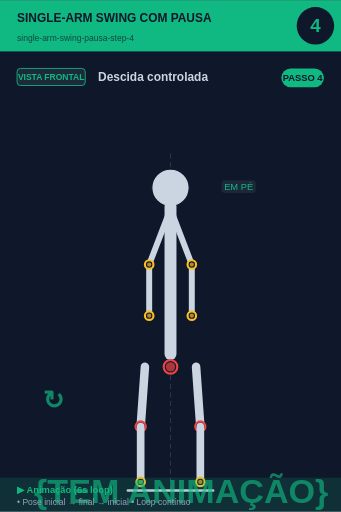
t = 0.00 s
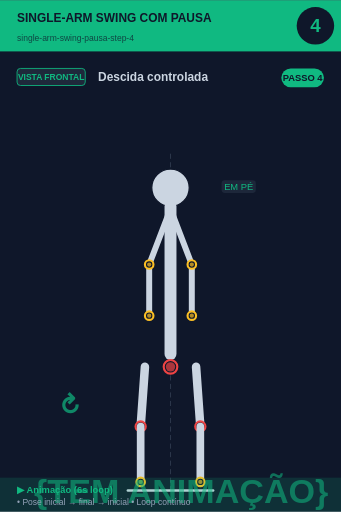
t = 0.75 s
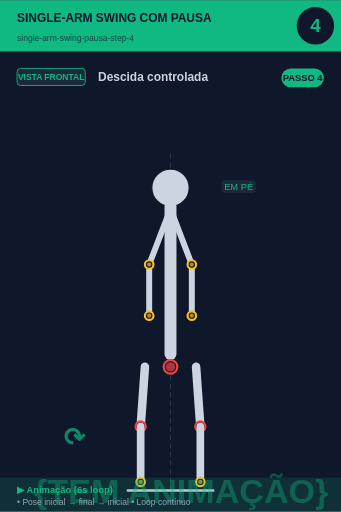
t = 2.25 s
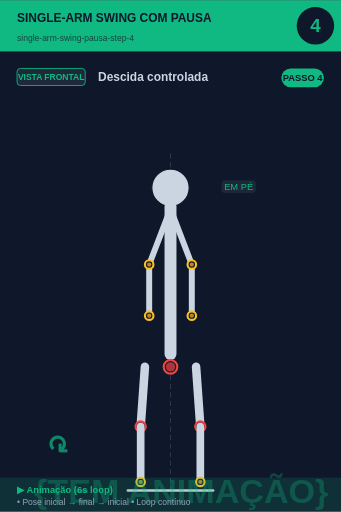
t = 3.00 s
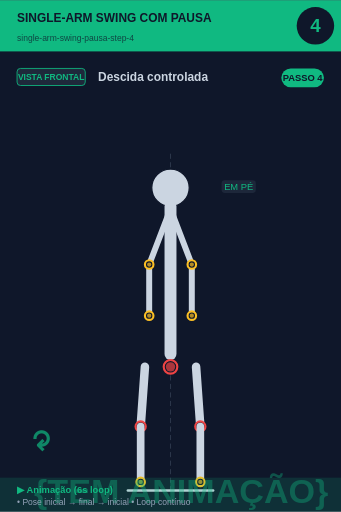
t = 3.75 s
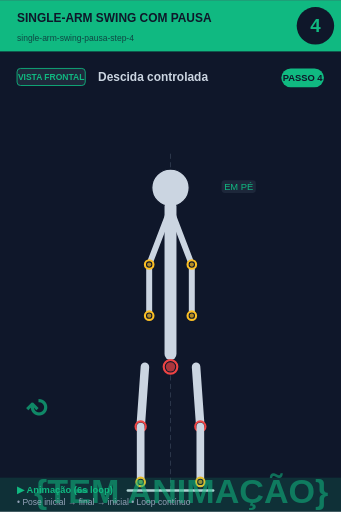
t = 5.25 s

The animated SVG that drew these frames (rendered in a browser with its animation timeline set to each time). Animation: 2 SMIL elements (animate=1,animateTransform=1); one cycle of 6.00 s, repeats indefinitely.

<svg xmlns="http://www.w3.org/2000/svg" viewBox="0 0 400 600" width="400" height="600">
<rect width="400" height="600" fill="#0f172a"/>

<!-- Header -->
<rect x="0" y="0" width="400" height="60" fill="#10b981"/>
<text x="20" y="25" font-size="14" font-weight="bold" fill="#0f172a" font-family="sans-serif">SINGLE-ARM SWING COM PAUSA</text>
<text x="20" y="48" font-size="10" fill="#0f172a" opacity="0.7" font-family="sans-serif">single-arm-swing-pausa-step-4</text>

<!-- Step circle -->
<circle cx="370" cy="30" r="22" fill="#0f172a"/>
<text x="370" y="37" font-size="22" font-weight="bold" fill="#10b981" text-anchor="middle" font-family="sans-serif">4</text>

<!-- Vista + título -->
<rect x="20" y="80" width="80" height="20" rx="4" fill="#1e293b" stroke="#10b981" stroke-width="1"/>
<text x="60" y="94" font-size="10" font-weight="bold" fill="#10b981" text-anchor="middle" font-family="sans-serif">VISTA FRONTAL</text>
<text x="115" y="95" font-size="14" font-weight="bold" fill="#cbd5e1" font-family="sans-serif">Descida controlada</text>

<!-- Corpo + animação -->
<g transform="translate(0, 50)">
<line x1="200" y1="130" x2="200" y2="530" stroke="#475569" stroke-width="1" stroke-dasharray="6,4" opacity="0.6"/><circle cx="200" cy="170" r="12" fill="#0f172a" stroke="#fbbf24" stroke-width="2.5"/><circle cx="200" cy="170" r="9.5" fill="#fbbf24" opacity="0.7"/><circle cx="200" cy="170" r="22" fill="#cbd5e1" stroke="#0f172a" stroke-width="1.5"/><line x1="200" y1="192" x2="200" y2="365" stroke="#cbd5e1" stroke-width="14" stroke-linecap="round"/><circle cx="200" cy="380" r="8" fill="#0f172a" stroke="#ef4444" stroke-width="2.5"/><circle cx="200" cy="380" r="5.5" fill="#ef4444" opacity="0.7"/><line x1="198" y1="200" x2="175" y2="260" stroke="#cbd5e1" stroke-width="7" stroke-linecap="round"/><line x1="202" y1="200" x2="225" y2="260" stroke="#cbd5e1" stroke-width="7" stroke-linecap="round"/><line x1="175" y1="260" x2="175" y2="320" stroke="#cbd5e1" stroke-width="7" stroke-linecap="round"/><line x1="225" y1="260" x2="225" y2="320" stroke="#cbd5e1" stroke-width="7" stroke-linecap="round"/><circle cx="175" cy="320" r="5" fill="#0f172a" stroke="#fbbf24" stroke-width="2.5"/><circle cx="175" cy="320" r="2.5" fill="#fbbf24" opacity="0.7"/><circle cx="225" cy="320" r="5" fill="#0f172a" stroke="#fbbf24" stroke-width="2.5"/><circle cx="225" cy="320" r="2.5" fill="#fbbf24" opacity="0.7"/><circle cx="175" cy="260" r="5" fill="#0f172a" stroke="#fbbf24" stroke-width="2.5"/><circle cx="175" cy="260" r="2.5" fill="#fbbf24" opacity="0.7"/><circle cx="225" cy="260" r="5" fill="#0f172a" stroke="#fbbf24" stroke-width="2.5"/><circle cx="225" cy="260" r="2.5" fill="#fbbf24" opacity="0.7"/><line x1="170" y1="380" x2="165" y2="450" stroke="#cbd5e1" stroke-width="10" stroke-linecap="round"/><line x1="230" y1="380" x2="235" y2="450" stroke="#cbd5e1" stroke-width="10" stroke-linecap="round"/><circle cx="165" cy="450" r="6" fill="#0f172a" stroke="#ef4444" stroke-width="2.5"/><circle cx="165" cy="450" r="3.5" fill="#ef4444" opacity="0.7"/><circle cx="235" cy="450" r="6" fill="#0f172a" stroke="#ef4444" stroke-width="2.5"/><circle cx="235" cy="450" r="3.5" fill="#ef4444" opacity="0.7"/><line x1="165" y1="450" x2="165" y2="515" stroke="#cbd5e1" stroke-width="9" stroke-linecap="round"/><line x1="235" y1="450" x2="235" y2="515" stroke="#cbd5e1" stroke-width="9" stroke-linecap="round"/><circle cx="165" cy="515" r="5" fill="#0f172a" stroke="#fbbf24" stroke-width="2.5"/><circle cx="165" cy="515" r="2.5" fill="#fbbf24" opacity="0.7"/><circle cx="235" cy="515" r="5" fill="#0f172a" stroke="#fbbf24" stroke-width="2.5"/><circle cx="235" cy="515" r="2.5" fill="#fbbf24" opacity="0.7"/><line x1="150" y1="525" x2="250" y2="525" stroke="#cbd5e1" stroke-width="3" stroke-linecap="round"/><rect x="259.875" y="161" width="40.25" height="15" rx="4" fill="#1e293b" opacity="0.95"/><text x="280" y="173" font-size="11" fill="#10b981" text-anchor="middle" font-family="sans-serif" font-weight="500">EM PÉ</text>
<!-- Indicador de movimento animado no canto inferior -->
<g opacity="0.7">
<text x="40" y="540" font-size="40" fill="#10b981" font-weight="bold" font-family="sans-serif">
{TEM ANIMAÇÃO}
<animate attributeName="opacity" values="0.9;0.4;0.9" dur="6s" repeatCount="indefinite"/>
</text>
</g>
</g>

<!-- Footer -->
<rect x="0" y="560" width="400" height="40" fill="#10b981" opacity="0.15"/>
<text x="20" y="578" font-size="11" font-weight="bold" fill="#10b981" font-family="sans-serif">▶ Animação (6s loop)</text>
<text x="20" y="592" font-size="10" fill="#94a3b8" font-family="sans-serif">• Pose inicial → final → inicial • Loop contínuo</text>

<!-- Tag PASSO N -->
<g transform="translate(330, 80)">
<rect x="0" y="0" width="50" height="22" rx="11" fill="#10b981"/>
<text x="25" y="15" font-size="11" font-weight="bold" fill="#0f172a" text-anchor="middle" font-family="sans-serif">PASSO 4</text>
</g>

<!-- Seta animada (movimento ↕) -->
<g transform="translate(50, 480)">
<text font-size="30" fill="#10b981" font-weight="bold" font-family="sans-serif" opacity="0.7">↻
<animateTransform attributeName="transform" type="rotate" from="0 15 15" to="360 15 15" dur="6s" repeatCount="indefinite"/>
</text>
</g>
</svg>
